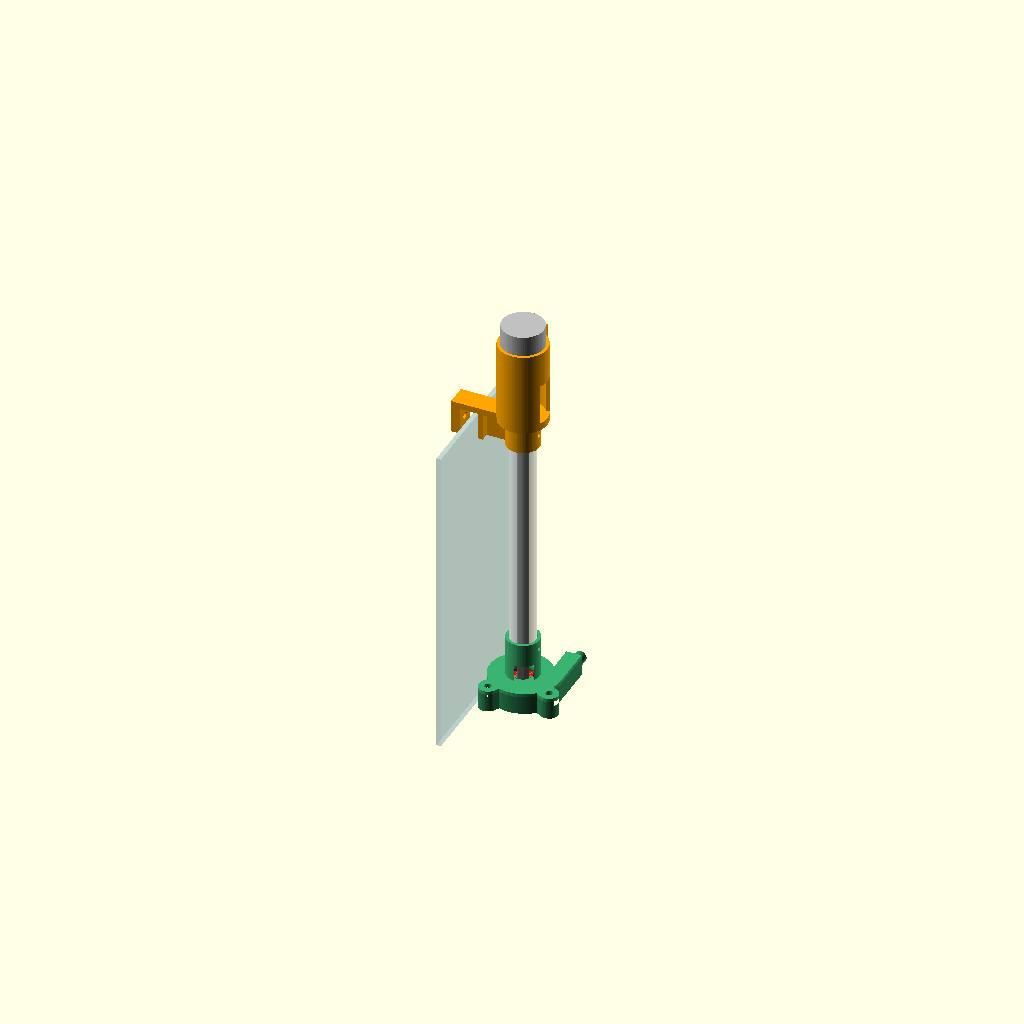
Cell 1: the model at its default parameters.
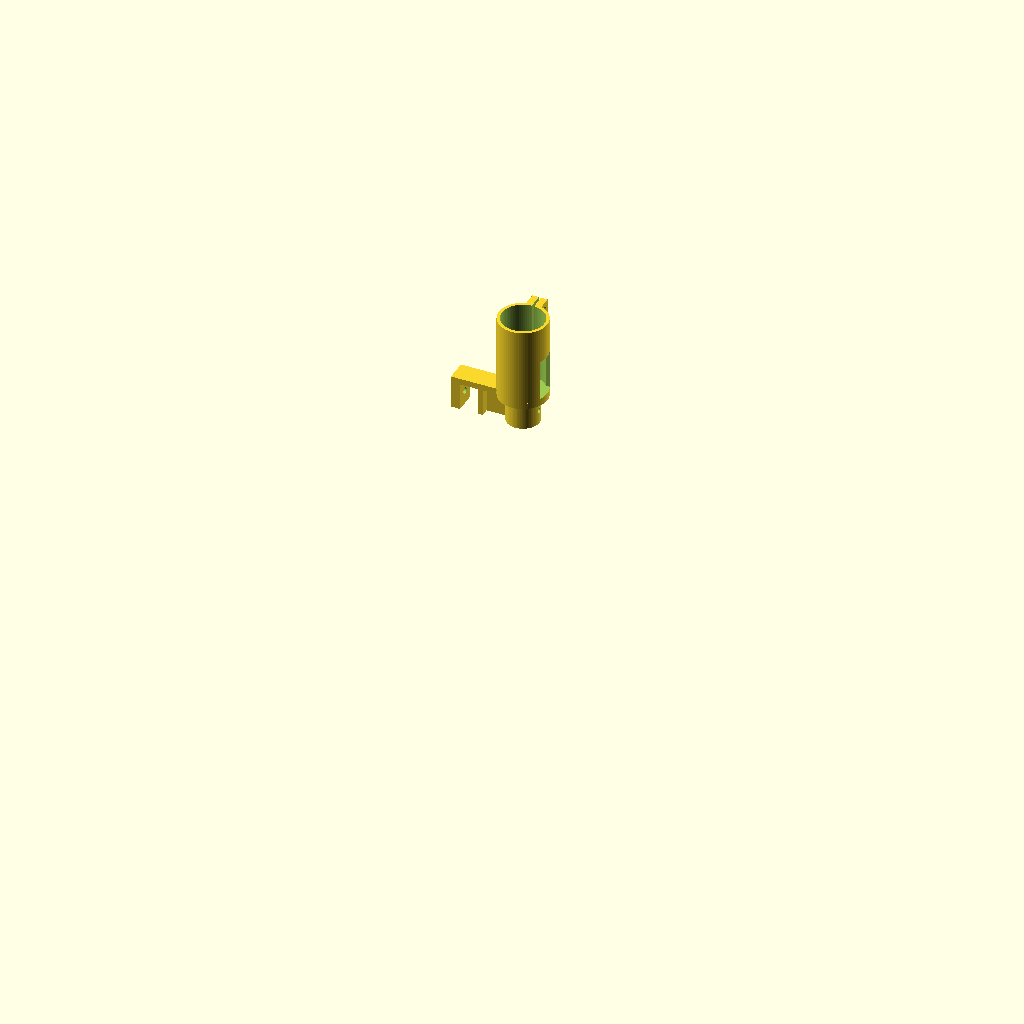
Cell 2 — peca set to "suporte", the other parameters unchanged.
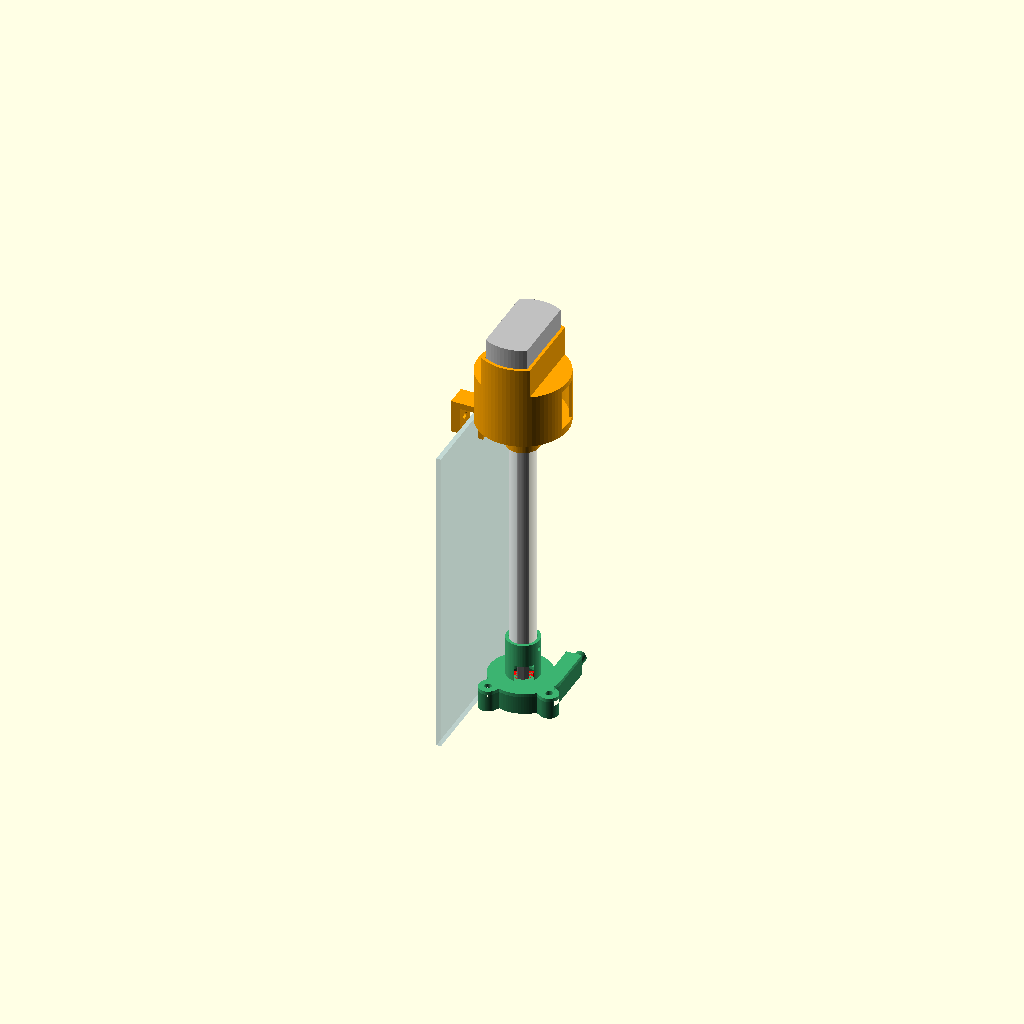
Cell 3 — motor_d set to 54.78, the other parameters unchanged.
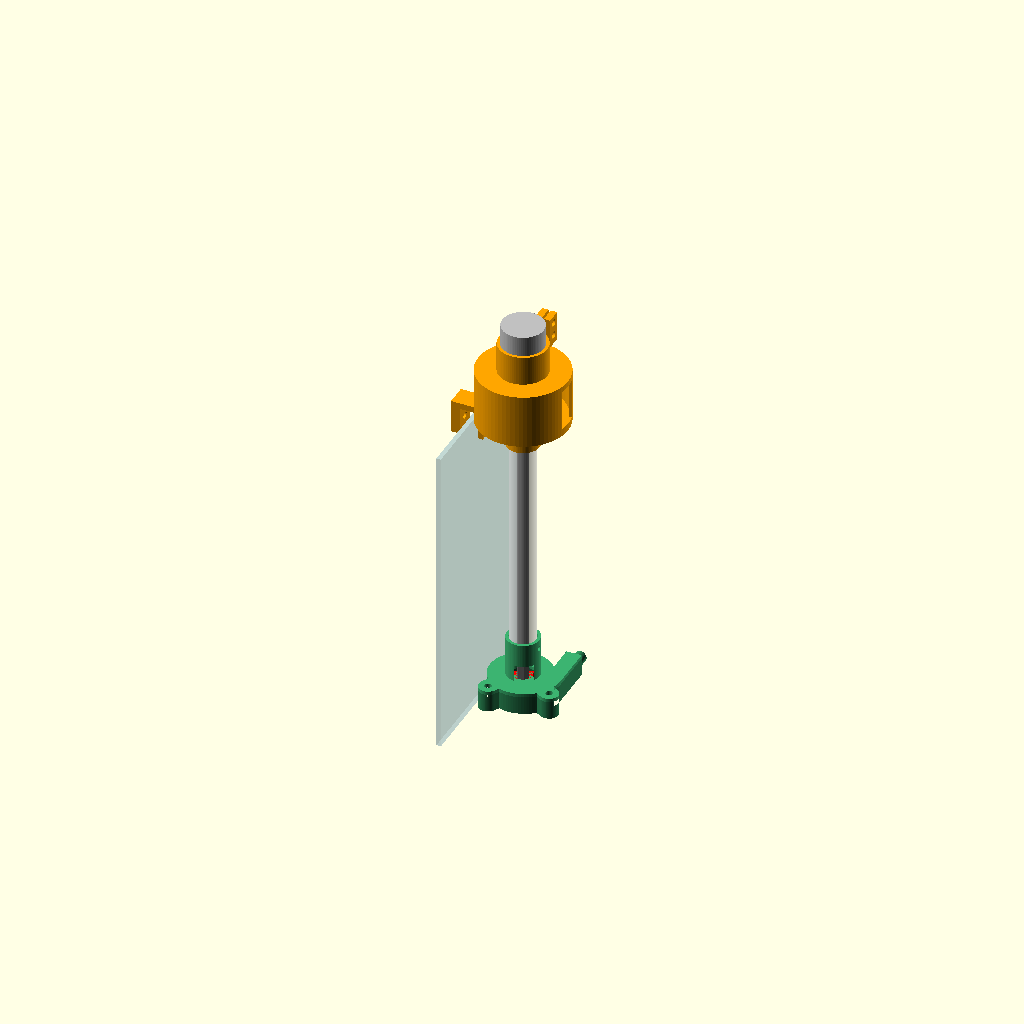
Cell 4 — motor_chato set to 54.78, the other parameters unchanged.
One fixed orthographic camera (rotation 55°, 0°, 25°; colour scheme Cornfield) for every cell.
OpenSCAD source file bomba_3d/bomba.scad:
// =====================================================================
//  Bomba d'água de eixo longo para irrigação
//  - Motor fica SECO, preso na borda do recipiente por uma garra
//  - Eixo impresso (sextavado) leva o giro até o rotor submerso
//  - Bomba centrífuga com voluta e bico para mangueira
//
//  Como usar:
//   1. Ajuste os PARÂMETROS abaixo com as suas medidas
//   2. Escolha a peça em `peca` (ou use o Customizer do OpenSCAD)
//   3. F6 (Render) e depois F7 (Exportar STL)
//  Pela linha de comando:
//   openscad -D 'peca="rotor"' -o rotor.stl bomba.scad
// =====================================================================

/* [Peça a exibir/exportar] */
peca = "montagem"; // [montagem, suporte, acoplamento, eixo, luva_eixo, tubo, luva_tubo, rotor, voluta, tampa]

/* [Motor (medir com paquímetro!)] */
motor_d          = 27.39; // diâmetro do corpo
motor_chato      = 27.39; // distância entre os lados chatos (igual a motor_d se for redondo)
motor_comp       = 32.64; // comprimento do corpo (sem eixo e sem ressalto)
motor_ressalto_d = 9.71;  // diâmetro do ressalto ("base do eixo") na frente do motor
motor_ressalto_h = 2.64;  // altura do ressalto
motor_eixo_d     = 2.18;  // diâmetro do eixo do motor
motor_eixo_comp  = 13.30; // quanto o eixo sai para fora (medido a partir do ressalto)

/* [Recipiente] */
borda_max    = 12;  // espessura MÁXIMA de parede que a garra aceita (o parafuso aperta paredes mais finas)
profundidade = 200; // da parte de cima da borda até o fundo da bomba

/* [Mangueira] */
mangueira_de = 3.85; // diâmetro EXTERNO do tubinho de saída (entra num furo e é colado)
mangueira_di = 3.20; // diâmetro INTERNO do tubinho

/* [Impressão] */
folga        = 0.3; // folga para encaixes
altura_max   = 200; // maior peça que sua impressora faz (eixo/tubo são divididos se passar disso)
$fn = 72;

/* [Parafusos] */
paraf_furo = 4.5;   // furo de passagem do parafuso (M4)
porca_ef   = 7.0;   // porca: medida entre faces (M4 = 7 mm)
porca_h    = 3.2;   // porca: espessura (M4 = 3,2 mm)
paraf_rosca = 3.4;  // furo para o parafuso rosquear direto no plástico

// ===================== DERIVADOS (não precisa mexer) ==================
eixo_ef   = 7;                    // eixo sextavado: medida entre faces
eixo_circ = eixo_ef / cos(30);    // diâmetro entre cantos
bucha_d   = eixo_circ + 0.7;      // furo-mancal por onde o eixo gira

tubo_de = 17.2; tubo_di = 14.0;   // tubo-guia (coluna), parede de 1,6 mm
enc_di  = tubo_de + folga + 0.1;  // encaixe do tubo
enc_de  = enc_di + 4;             // parede de 2 mm
enc_h   = 18;                     // encaixe no suporte

// --- bomba ---
rotor_r = 15; rotor_placa = 2; rotor_pa_h = 6; rotor_pas = 6; cubo_d = 12;
piso = 2; camara_h = rotor_placa + rotor_pa_h + 2; tampa_e = 2.4;
parede = 2;                       // parede da voluta
r0 = rotor_r + 1.5; voluta_larg = 6; Rmax = r0 + voluta_larg;
corpo_r = Rmax + parede;          // raio externo (referência do bico)
function r_espiral(a) = r0 + voluta_larg * a / 360;
function furo_pos(a) = r_espiral(a) + parede + 3.2; // furo dos parafusos logo fora da parede
xc_saida = r0 + voluta_larg/2;    // centro do canal de saída
bico_larg = voluta_larg + 2*parede;
voluta_h = piso + camara_h;
olho_d = 16;                      // entrada de água (em volta do eixo)
pernas_h = 12; enc_piso = 2.4; enc_prof = 12;
tampa_total = tampa_e + pernas_h + enc_piso + enc_prof;
z_piso_bomba = voluta_h + tampa_e + pernas_h + enc_piso; // topo do mancal inferior (local)

// --- suporte ---
placa_h = 4; perna_e = 6; garra_larg = 14; nervura = 3;
cx = max(enc_de/2, Rmax + 4);     // centro do eixo: longe o bastante para a bomba não bater na parede
berco_e = 2;                      // parede do berço do motor
luva_r = max(motor_d, motor_chato)/2 + folga + berco_e;
acop_d = 16; acop_hex_prof = 10; acop_sep = 2;
acop_furo_h = motor_eixo_comp + 1;           // furo do eixo do motor (sobra 1 mm no fundo)
acop_h = acop_hex_prof + acop_sep + acop_furo_h;
z_acop = placa_h + 2;
z_face = z_acop + acop_h + 1 + motor_ressalto_h; // face do corpo do motor (1 mm de folga sob o ressalto)
luva_motor_h = motor_comp * 0.6;

// --- comprimentos ---
tubo_comp = profundidade - z_piso_bomba;
eixo_topo = z_acop + acop_hex_prof - 0.5;
eixo_base = -profundidade + piso + 1 + 1;           // fundo do encaixe do rotor
eixo_comp = eixo_topo - eixo_base;
n_eixo = ceil(eixo_comp / altura_max);  seg_eixo = eixo_comp / n_eixo;
n_tubo = ceil(tubo_comp / altura_max);  seg_tubo = tubo_comp / n_tubo;

echo(str("== Eixo total ", eixo_comp, " mm -> imprimir ", n_eixo, " x ", seg_eixo, " mm + ", n_eixo-1, " luva_eixo"));
echo(str("== Tubo total ", tubo_comp, " mm -> imprimir ", n_tubo, " x ", seg_tubo, " mm + ", n_tubo-1, " luva_tubo"));
assert(tubo_comp > 20, "profundidade pequena demais");

// ============================ UTIL ===================================
module hex(ef, h) cylinder(d = ef/cos(30), h = h, $fn = 6);
module perfil_motor(o = 0)
    intersection() { circle(d = motor_d + 2*o); square([motor_chato + 2*o, motor_d + 2*o + 1], center = true); }

// ============================ PEÇAS ==================================

// ---------- SUPORTE com garra + berço do motor ----------
// Origem: topo da borda do recipiente; parede ocupa x = [-espessura, 0]
module suporte() {
    xl = -borda_max - perna_e;                       // face externa da perna de fora
    difference() {
        union() {
            // placa que apoia na borda
            translate([xl, -garra_larg/2, 0]) cube([cx - xl, garra_larg, placa_h]);
            translate([cx, 0, 0]) cylinder(r = max(luva_r, enc_de/2), h = placa_h);
            // perna de fora (com parafuso de aperto)
            translate([xl, -garra_larg/2, -enc_h]) cube([perna_e, garra_larg, enc_h + placa_h]);
            // encaixe do tubo
            translate([cx, 0, -enc_h]) cylinder(d = enc_de, h = enc_h);
            // perna de dentro: sapata fina que encosta na parede + nervura até o encaixe
            translate([0, -garra_larg/2, -enc_h]) cube([3, garra_larg, enc_h]);
            translate([0, -nervura/2, -enc_h]) cube([cx, nervura, enc_h]);
            // câmara do acoplamento
            translate([cx, 0, placa_h]) cylinder(r = luva_r, h = z_face - placa_h);
            // berço do motor
            translate([cx, 0, z_face]) linear_extrude(luva_motor_h) perfil_motor(folga + berco_e);
            // orelhas da braçadeira
            translate([cx - 5, luva_r - 2, z_face]) cube([10, 10, luva_motor_h]);
        }
        // encaixe do tubo
        translate([cx, 0, -enc_h - 1]) cylinder(d = enc_di, h = enc_h + 1);
        // mancal superior
        translate([cx, 0, -1]) cylinder(d = bucha_d, h = placa_h + 2);
        // interior da câmara
        translate([cx, 0, placa_h]) cylinder(r = luva_r - berco_e, h = z_face - placa_h - 3);
        // janelas para alcançar o parafuso do acoplamento
        translate([cx - 30, -7, placa_h + 1]) cube([60, 14, z_face - placa_h - 5]);
        // furo do ressalto do motor
        translate([cx, 0, z_face - 4]) cylinder(d = motor_ressalto_d + 0.8, h = 5); // ressalto passa pela placa
        // berço do motor
        translate([cx, 0, z_face]) linear_extrude(luva_motor_h + 1) perfil_motor(folga);
        // fenda + furos M4 da braçadeira
        translate([cx - 0.75, 0, z_face]) cube([1.5, luva_r + 10, luva_motor_h + 1]);
        for (z = [z_face + luva_motor_h*0.3, z_face + luva_motor_h*0.75])
            translate([cx - 10, luva_r + 3, z]) rotate([0, 90, 0]) cylinder(d = paraf_furo, h = 20);
        // parafuso M4 de aperto na parede + porca embutida
        translate([xl - 1, 0, -enc_h/2]) rotate([0, 90, 0]) cylinder(d = 4.5, h = perna_e + 2);
        translate([xl - 1, 0, -enc_h/2]) rotate([0, 90, 0]) rotate([0, 0, 30]) hex(7 + folga, 3.5 + 1);
        // furo para travar o tubo (parafuso autoatarraxante 3 mm)
        translate([cx, 0, -enc_h/2]) rotate([0, 90, 0]) cylinder(d = paraf_rosca, h = enc_de);
    }
}

// ---------- ACOPLAMENTO: eixo do motor <-> eixo sextavado ----------
module acoplamento() {
    h = acop_h;
    zs = h - (porca_ef + folga)/2 - 1;  // parafuso perto do topo: pega no eixo do motor mesmo se ele for mais curto
    difference() {
        cylinder(d = acop_d, h = h);
        translate([0, 0, -1]) hex(eixo_ef + folga, acop_hex_prof + 1);
        translate([0, 0, acop_hex_prof + acop_sep]) cylinder(d = motor_eixo_d + 0.1, h = h, $fn = 24);
        // parafuso M4 + porca
        translate([0, 0, zs]) rotate([0, 90, 0]) cylinder(d = paraf_furo, h = acop_d);
        // fenda da porca, aberta para o lado
        translate([2.0, -(porca_ef + folga)/2, zs - (porca_ef + folga)/2]) cube([porca_h + 0.4, 20, porca_ef + folga]);
    }
}

// ---------- EIXO sextavado (impresso deitado) ----------
module eixo_reto(L) rotate([0, 90, 0]) rotate([0, 0, 30]) hex(eixo_ef, L);
module eixo() translate([0, 0, eixo_ef/2]) eixo_reto(seg_eixo);

module luva_eixo()
    difference() {
        cylinder(d = 12.6, h = 20);
        translate([0, 0, -1]) hex(eixo_ef + folga, 22);
    }

// ---------- TUBO-GUIA ----------
module tubo(L = seg_tubo)
    difference() {
        cylinder(d = tubo_de, h = L);
        translate([0, 0, -1]) cylinder(d = tubo_di, h = L + 2);
    }

module luva_tubo()
    difference() {
        cylinder(d = enc_de, h = 30);
        translate([0, 0, -1]) cylinder(d = enc_di, h = 32);
    }
module luva_tubo_batente()  // anel no meio onde os tubos encostam
    difference() { translate([0,0,14.5]) cylinder(d = enc_di + 0.1, h = 1); translate([0,0,14]) cylinder(d = tubo_di, h = 2); }

// ---------- ROTOR ----------
module rotor() {
    h = rotor_placa + rotor_pa_h;
    difference() {
        union() {
            cylinder(r = rotor_r, h = rotor_placa);
            cylinder(d = cubo_d, h = h);
            for (i = [0 : rotor_pas - 1]) rotate(i * 360 / rotor_pas)
                translate([cubo_d/2 - 1, -0.8, 0]) cube([rotor_r - cubo_d/2 + 1, 1.6, h]);
        }
        translate([0, 0, 1]) hex(eixo_ef + 0.2, h);
    }
}

// ---------- VOLUTA (corpo da bomba) ----------
module contorno_bomba() union() {
    offset(r = parede) espiral();
    translate([xc_saida - bico_larg/2, 0]) square([bico_larg, corpo_r + 6]);
    for (a = furos_ang) hull() {
        rotate(a) translate([furo_pos(a), 0]) circle(r = 6.2);
        rotate(a) translate([r_espiral(a), 0]) circle(r = 6.2);
    }
}
module espiral() union() {
    circle(r = r0);
    polygon([for (a = [0 : 4 : 360]) [r_espiral(a)*cos(a), r_espiral(a)*sin(a)]]);
}
module perfil_voluta() union() {
    espiral();
    translate([r0, -1]) square([voluta_larg, corpo_r - 1]);
}
furos_ang = [120, 240, 330];
bico_furo = max(min(mangueira_di, 3), 2);  // canal que leva a água até o tubinho
bico_de = mangueira_de + 4;               // bico externo (parede de 2 mm)
bico_comp = 10; bico_prof = 8;            // o tubinho entra 8 mm
zc_bico = voluta_h / 2;

module voluta() {
    difference() {
        union() {
            linear_extrude(voluta_h) contorno_bomba();
            translate([xc_saida, corpo_r + 5.5, zc_bico]) rotate([-90, 0, 0]) cylinder(d = bico_de, h = bico_comp);
        }
        translate([0, 0, piso]) linear_extrude(camara_h + 1) perfil_voluta();
        // transição do canal retangular para o furo redondo do bico
        hull() {
            translate([r0, corpo_r - 3, piso]) cube([voluta_larg, 1, camara_h]);
            translate([xc_saida, corpo_r + 5, zc_bico]) rotate([-90, 0, 0]) cylinder(d = bico_furo, h = 1);
        }
        translate([xc_saida, corpo_r, zc_bico]) rotate([-90, 0, 0]) cylinder(d = bico_furo, h = 30, $fn = 24);
        // furo onde o tubinho entra (encaixe justo + cola)
        translate([xc_saida, corpo_r + 5.5 + bico_comp - bico_prof, zc_bico]) rotate([-90, 0, 0])
            cylinder(d = mangueira_de + 0.15, h = bico_prof + 1, $fn = 32);
        // parafusos M4 de baixo para cima, porca embutida em baixo
        for (a = furos_ang) rotate(a) translate([furo_pos(a), 0, 0]) {
            translate([0, 0, -1]) cylinder(d = paraf_furo, h = 50, $fn = 24);
            translate([0, 0, -1]) hex(porca_ef + folga, porca_h + 0.3 + 1);
        }
    }
}

// ---------- TAMPA com entrada de água + mancal inferior ----------
module tampa() {
    z_pernas = tampa_e; z_pisoE = tampa_e + pernas_h;
    difference() {
        union() {
            linear_extrude(tampa_e) contorno_bomba();
            translate([0, 0, z_pernas]) cylinder(d = enc_de, h = pernas_h + enc_piso + enc_prof);
        }
        // olho de entrada
        translate([0, 0, -1]) cylinder(d = olho_d, h = tampa_e + 2);
        // espaço interno + janelas por onde a água entra
        translate([0, 0, z_pernas - 0.1]) cylinder(d = enc_de - 4, h = pernas_h + 0.1);
        for (a = [0, 120, 240]) rotate(a + 60) translate([0, -6, z_pernas]) cube([30, 12, pernas_h - 1]);
        // mancal inferior
        translate([0, 0, z_pisoE - 1]) cylinder(d = bucha_d, h = enc_piso + 2);
        // encaixe do tubo
        translate([0, 0, z_pisoE + enc_piso]) cylinder(d = enc_di, h = enc_prof + 1);
        translate([0, 0, z_pisoE + enc_piso + enc_prof/2]) rotate([0, 90, 0]) cylinder(d = paraf_rosca, h = enc_de);
        for (a = furos_ang) rotate(a) translate([furo_pos(a), 0, -1]) cylinder(d = paraf_furo, h = 10, $fn = 24);
    }
}

// ============================ MONTAGEM ===============================
module motor_fantasma()
    color("silver") translate([cx, 0, z_face]) {
        linear_extrude(motor_comp) perfil_motor();
        translate([0, 0, -motor_ressalto_h]) cylinder(d = motor_ressalto_d, h = motor_ressalto_h);
        translate([0, 0, -motor_ressalto_h - motor_eixo_comp]) cylinder(d = motor_eixo_d, h = motor_eixo_comp);
    }

module parede_fantasma()
    color("lightblue", 0.35) translate([-3, -60, -profundidade - 10]) cube([3, 120, profundidade + 10]);

module montagem() {
    zb = -profundidade;  // fundo da bomba
    parede_fantasma();
    color("orange") suporte();
    motor_fantasma();
    color("gold") translate([cx, 0, z_acop]) acoplamento();
    color("dimgray") translate([cx, 0, eixo_base]) hex(eixo_ef, eixo_comp);
    color("white", 0.6) translate([cx, 0, -tubo_comp]) tubo(tubo_comp);
    color("red") translate([cx, 0, zb + piso + 1]) rotor();
    color("seagreen") translate([cx, 0, zb]) voluta();
    color("mediumseagreen") translate([cx, 0, zb + voluta_h]) tampa();
}

// ============================ SAÍDA ==================================
if (peca == "montagem")    montagem();
if (peca == "suporte")     translate([0, 0, enc_h]) suporte();
if (peca == "acoplamento") acoplamento();
if (peca == "eixo")        eixo();
if (peca == "luva_eixo")   luva_eixo();
if (peca == "tubo")        tubo();
if (peca == "luva_tubo")   { luva_tubo(); luva_tubo_batente(); }
if (peca == "rotor")       rotor();
if (peca == "voluta")      voluta();
if (peca == "tampa")       tampa();
Parameter table extracted from the source (name, type, default, range or options):
peca: string, default "montagem", options "montagem", "suporte", "acoplamento", "eixo", "luva_eixo", "tubo", "luva_tubo", "rotor", "voluta", "tampa"
motor_d: number, default 27.39
motor_chato: number, default 27.39
motor_comp: number, default 32.64
motor_ressalto_d: number, default 9.71
motor_ressalto_h: number, default 2.64
motor_eixo_d: number, default 2.18
motor_eixo_comp: number, default 13.3
borda_max: number, default 12
profundidade: number, default 200
mangueira_de: number, default 3.85
mangueira_di: number, default 3.2
folga: number, default 0.3
altura_max: number, default 200
paraf_furo: number, default 4.5
porca_ef: number, default 7
porca_h: number, default 3.2
paraf_rosca: number, default 3.4
eixo_ef: number, default 7
enc_h: number, default 18
parede: number, default 2
